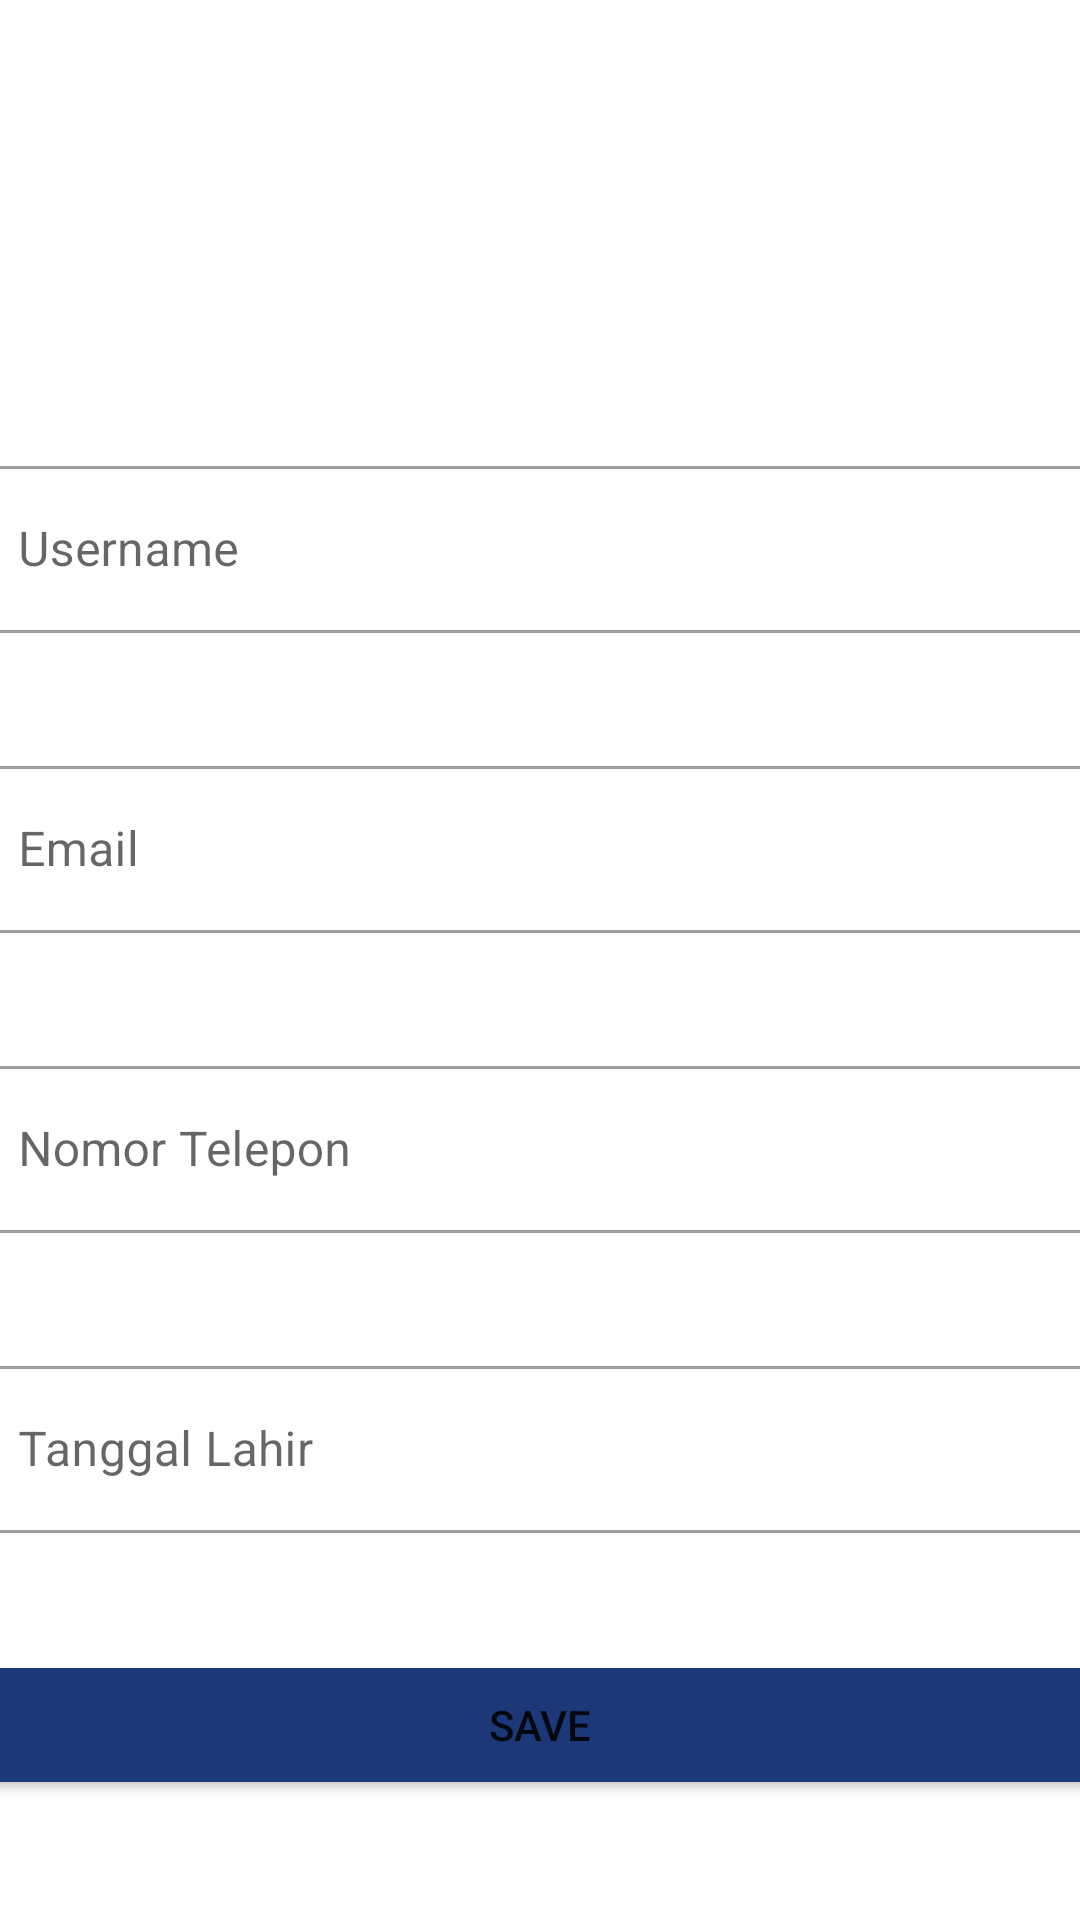

Reconstruct the res/layout file that produces this screen, plus the resources it refers to.
<!-- AndroidManifest.xml: application theme Theme.UGD3_C_Kel9 -->
<!-- res/layout/activity_edit_profile.xml -->
<?xml version="1.0" encoding="utf-8"?>
<FrameLayout xmlns:android="http://schemas.android.com/apk/res/android"
    xmlns:app="http://schemas.android.com/apk/res-auto"
    xmlns:tools="http://schemas.android.com/tools"
    android:layout_width="match_parent"
    android:layout_height="match_parent"
    tools:context=".ActivityEditProfile">


    <ImageView
        android:id="@+id/ivProfile"
        android:layout_width="100dp"
        android:layout_height="90dp"
        android:layout_marginTop="50dp"
        android:layout_gravity="center_horizontal"
        app:tint="@color/black"
        android:src="@drawable/ic_user_24" />

    <com.google.android.material.textfield.TextInputLayout
        android:id="@+id/etUsername"
        style="@style/Widget.MaterialComponents.TextInputLayout.OutlinedBox"
        android:layout_width="380dp"
        android:layout_marginTop="150dp"
        android:layout_height="wrap_content"
        android:layout_gravity="center_horizontal">

        <com.google.android.material.textfield.TextInputEditText
            android:id="@+id/Username"
            android:layout_width="match_parent"
            android:layout_height="wrap_content"
            android:hint="Username" />
    </com.google.android.material.textfield.TextInputLayout>

    <com.google.android.material.textfield.TextInputLayout
        android:id="@+id/etEmail"
        style="@style/Widget.MaterialComponents.TextInputLayout.OutlinedBox"
        android:layout_width="380dp"
        android:layout_marginTop="250dp"
        android:layout_height="wrap_content"
        android:layout_gravity="center_horizontal">

        <com.google.android.material.textfield.TextInputEditText
            android:id="@+id/Email"
            android:layout_width="match_parent"
            android:layout_height="wrap_content"
            android:hint="Email" />
    </com.google.android.material.textfield.TextInputLayout>

    <com.google.android.material.textfield.TextInputLayout
        android:id="@+id/etNomorTelepon"
        style="@style/Widget.MaterialComponents.TextInputLayout.OutlinedBox"
        android:layout_width="380dp"
        android:layout_marginTop="350dp"
        android:layout_height="wrap_content"
        android:layout_gravity="center_horizontal">

        <com.google.android.material.textfield.TextInputEditText
            android:id="@+id/NomorTelepon"
            android:layout_width="match_parent"
            android:layout_height="wrap_content"
            android:hint="Nomor Telepon" />
    </com.google.android.material.textfield.TextInputLayout>

    <com.google.android.material.textfield.TextInputLayout
        android:id="@+id/etTanggalLahir"
        style="@style/Widget.MaterialComponents.TextInputLayout.OutlinedBox"
        android:layout_width="380dp"
        android:layout_marginTop="450dp"
        android:layout_height="wrap_content"
        android:layout_gravity="center_horizontal">

        <com.google.android.material.textfield.TextInputEditText
            android:id="@+id/TanggalLahir"
            android:cursorVisible="false"
            android:layout_width="match_parent"
            android:layout_height="wrap_content"
            android:hint="Tanggal Lahir" />
    </com.google.android.material.textfield.TextInputLayout>

    <Button
        android:id="@+id/btnSave"
        android:layout_width="380dp"
        android:layout_height="50dp"
        android:layout_gravity="center_horizontal"
        android:layout_marginTop="550dp"
        android:backgroundTint="@color/studeer_blue"
        android:text="Save" />


</FrameLayout>
<!-- resources referenced by this layout -->
<resources>
  <color name="black">#FF000000</color>
  <color name="studeer_blue">#1C3879</color>
  <style name="Theme.UGD3_C_Kel9" parent="Theme.MaterialComponents.DayNight.DarkActionBar">
          
          <item name="colorPrimary">@color/studeer_blue</item>
          <item name="colorPrimaryVariant">@color/purple_700</item>
          <item name="colorOnPrimary">@color/white</item>
          
          <item name="colorSecondary">@color/teal_200</item>
          <item name="colorSecondaryVariant">@color/teal_700</item>
          <item name="colorOnSecondary">#FFFFFF</item>
          
          <item name="android:statusBarColor" tools:targetApi="l">@color/studeer_blue</item>
          
      </style>
  <color name="purple_700">#FF3700B3</color>
  <color name="white">#FFFFFFFF</color>
  <color name="teal_200">#FF03DAC5</color>
  <color name="teal_700">#FF018786</color>
</resources>
